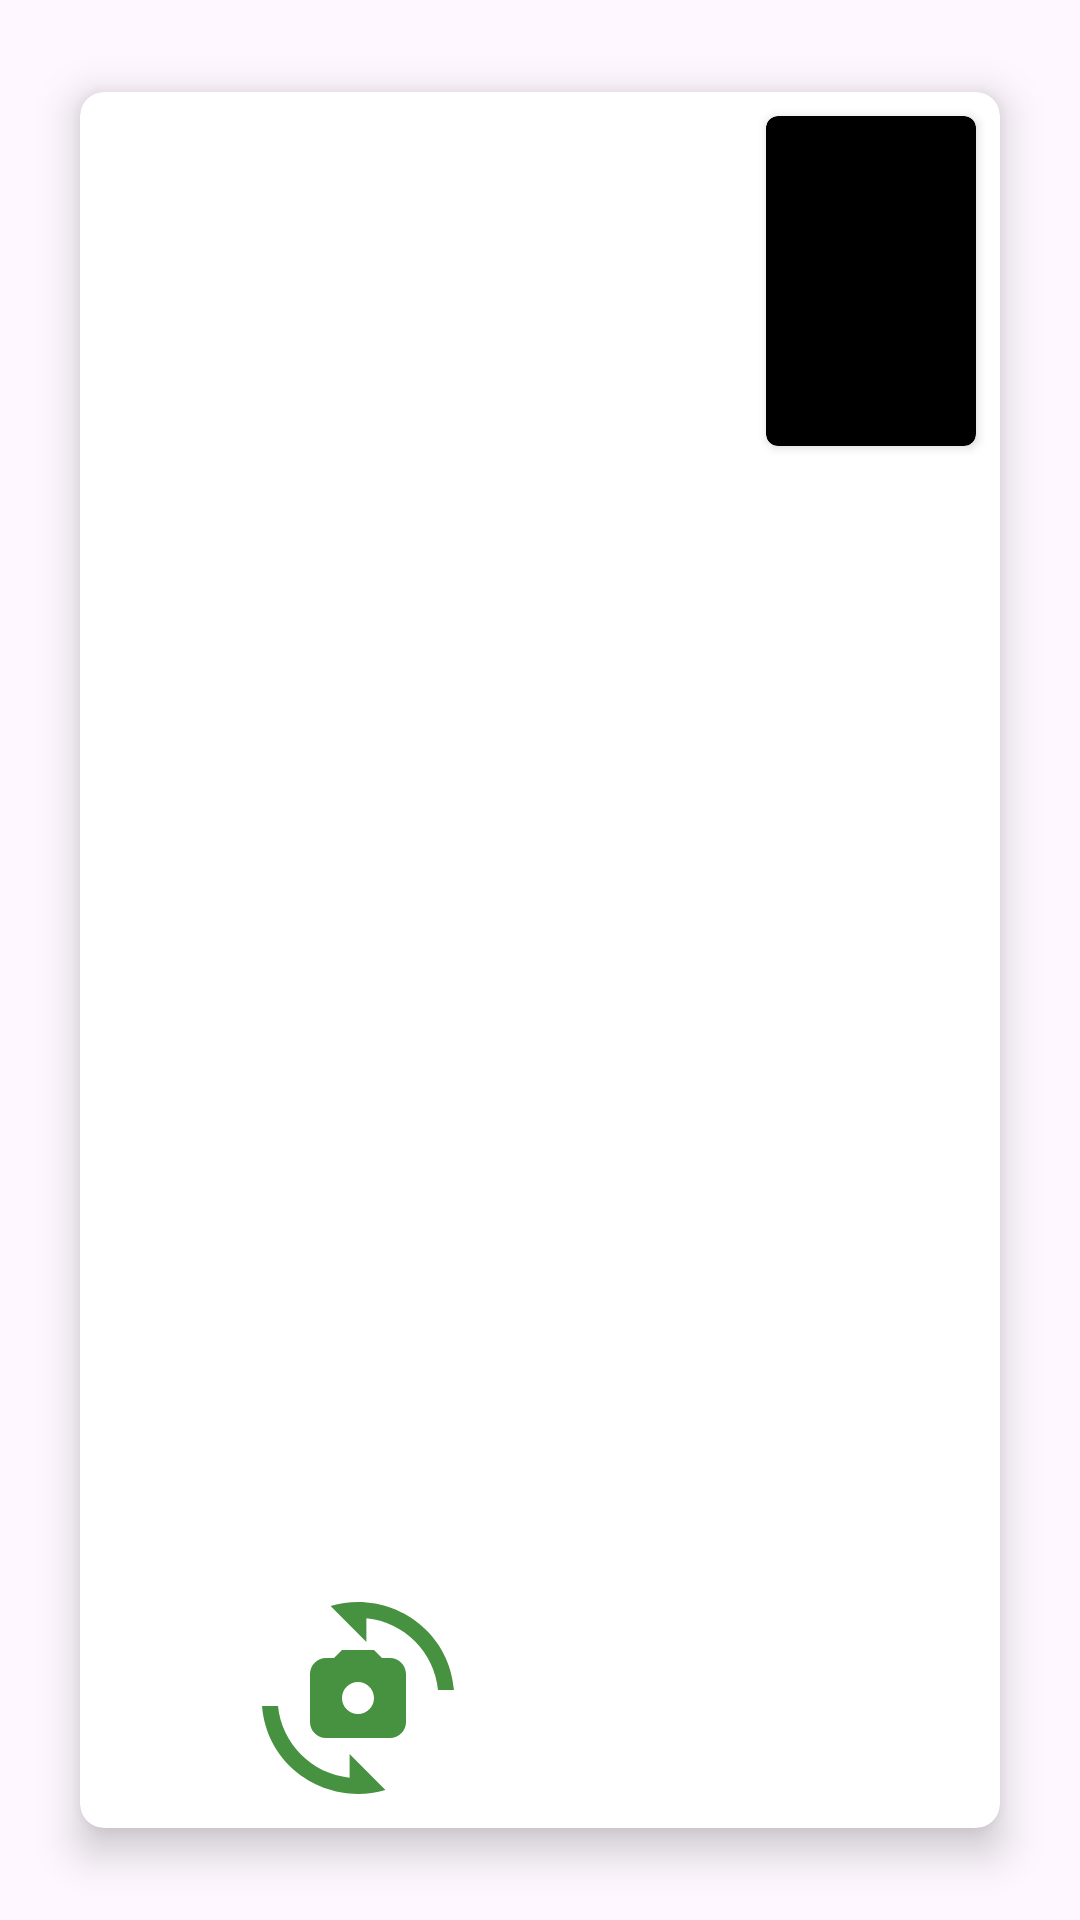

Write the Android layout XML for this screen, with the resource values it uses.
<!-- AndroidManifest.xml: application theme Theme.HelloStranger -->
<!-- res/layout/fragment_video_call.xml -->
<?xml version="1.0" encoding="utf-8"?>
<androidx.constraintlayout.widget.ConstraintLayout xmlns:android="http://schemas.android.com/apk/res/android"
    xmlns:app="http://schemas.android.com/apk/res-auto"
    xmlns:tools="http://schemas.android.com/tools"
    android:layout_width="match_parent"
    android:layout_height="match_parent"
    tools:context=".ui.dashfragments.video.VideoCallFragment" >

    <androidx.cardview.widget.CardView
        android:layout_width="0dp"
        android:layout_height="0dp"
        android:layout_marginStart="16dp"
        android:layout_marginTop="16dp"
        android:layout_marginEnd="16dp"
        android:layout_marginBottom="16dp"
        app:cardCornerRadius="8dp"
        app:cardElevation="8dp"
        app:cardUseCompatPadding="true"
        app:layout_constraintBottom_toBottomOf="parent"
        app:layout_constraintEnd_toEndOf="parent"
        app:layout_constraintStart_toStartOf="parent"
        app:layout_constraintTop_toTopOf="parent" >

        <androidx.constraintlayout.widget.ConstraintLayout
            android:layout_width="match_parent"
            android:layout_height="match_parent">

            <androidx.cardview.widget.CardView
                android:layout_width="70dp"
                android:layout_height="110dp"
                android:layout_marginTop="8dp"
                android:layout_marginEnd="8dp"
                app:cardCornerRadius="4dp"
                app:cardBackgroundColor="@color/black"
                app:layout_constraintEnd_toEndOf="parent"
                app:layout_constraintTop_toTopOf="parent">

            </androidx.cardview.widget.CardView>

            <ImageView
                android:id="@+id/imageView2"
                android:layout_width="wrap_content"
                android:layout_height="wrap_content"
                android:src="@drawable/phone"
                app:layout_constraintBottom_toBottomOf="parent"
                app:layout_constraintEnd_toEndOf="parent"
                app:layout_constraintHorizontal_bias="0.5"
                app:layout_constraintStart_toEndOf="@+id/imageView3"
                app:layout_constraintTop_toTopOf="@+id/guideline"
                app:layout_constraintVertical_bias="0.555" />

            <ImageView
                android:id="@+id/imageView3"
                android:layout_width="wrap_content"
                android:layout_height="wrap_content"
                android:src="@drawable/mic"
                app:layout_constraintBottom_toBottomOf="parent"
                app:layout_constraintEnd_toStartOf="@+id/imageView2"
                app:layout_constraintHorizontal_bias="0.5"
                app:layout_constraintHorizontal_chainStyle="spread"
                app:layout_constraintStart_toEndOf="@+id/imageView4"
                app:layout_constraintTop_toTopOf="@+id/guideline" />

            <ImageView
                android:id="@+id/imageView4"
                android:layout_width="64dp"
                android:layout_height="64dp"
                android:src="@drawable/baseline_cameraswitch_24"
                app:layout_constraintBottom_toBottomOf="parent"
                app:layout_constraintEnd_toStartOf="@+id/imageView3"
                app:layout_constraintHorizontal_bias="0.5"
                app:layout_constraintStart_toStartOf="parent"
                app:layout_constraintTop_toTopOf="@+id/guideline" />

            <androidx.constraintlayout.widget.Guideline
                android:id="@+id/guideline"
                android:layout_width="wrap_content"
                android:layout_height="wrap_content"
                android:orientation="horizontal"
                app:layout_constraintGuide_percent="0.85" />

        </androidx.constraintlayout.widget.ConstraintLayout>
    </androidx.cardview.widget.CardView>
</androidx.constraintlayout.widget.ConstraintLayout>
<!-- resources referenced by this layout -->
<resources>
  <!-- drawable baseline_cameraswitch_24 (drawable) -->
  <vector android:height="24dp" android:tint="#479241"
      android:viewportHeight="24" android:viewportWidth="24"
      android:width="24dp" xmlns:android="http://schemas.android.com/apk/res/android">
      <path android:fillColor="@android:color/white" android:pathData="M16,7h-1l-1,-1h-4L9,7H8C6.9,7 6,7.9 6,9v6c0,1.1 0.9,2 2,2h8c1.1,0 2,-0.9 2,-2V9C18,7.9 17.1,7 16,7zM12,14c-1.1,0 -2,-0.9 -2,-2c0,-1.1 0.9,-2 2,-2s2,0.9 2,2C14,13.1 13.1,14 12,14z"/>
      <path android:fillColor="@android:color/white" android:pathData="M8.57,0.51l4.48,4.48V2.04c4.72,0.47 8.48,4.23 8.95,8.95c0,0 2,0 2,0C23.34,3.02 15.49,-1.59 8.57,0.51z"/>
      <path android:fillColor="@android:color/white" android:pathData="M10.95,21.96C6.23,21.49 2.47,17.73 2,13.01c0,0 -2,0 -2,0c0.66,7.97 8.51,12.58 15.43,10.48l-4.48,-4.48V21.96z"/>
  </vector>
  <style name="Theme.HelloStranger" parent="Base.Theme.HelloStranger" />
  <style name="Base.Theme.HelloStranger" parent="Theme.Material3.DayNight.NoActionBar">
          
          
      </style>
  <!-- not gathered from this repository: default colours our renderer supplied (Android Studio template values) -->
  <color name="black">#FF000000</color>
</resources>
